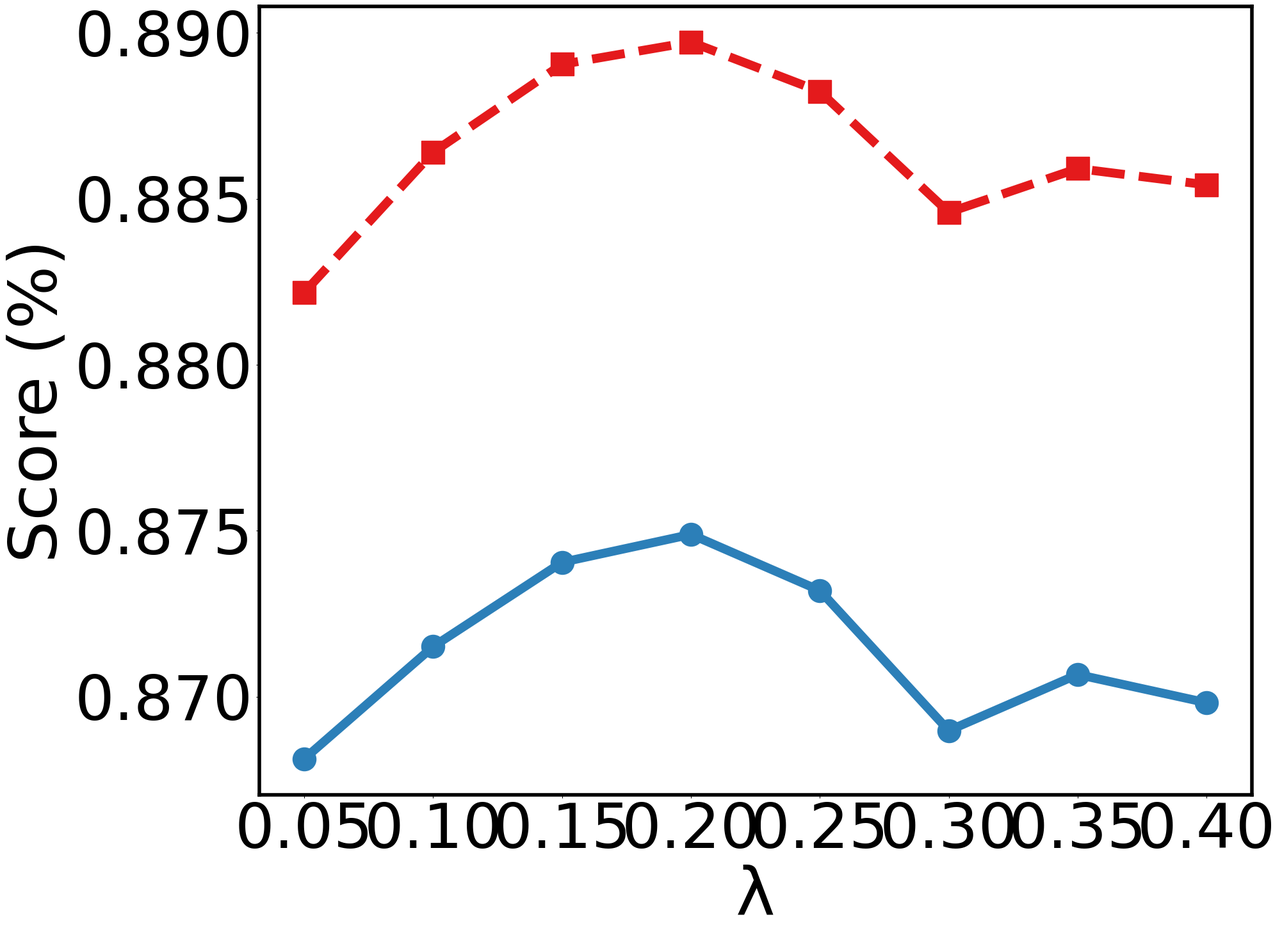

Python code for this plot: (Note: this script raises an exception after producing the figure.)
import os
os.environ['MPLCONFIGDIR'] = '/tmp/matplotlib-tmp'

from matplotlib import font_manager
import matplotlib.pyplot as plt
import numpy as np
from matplotlib.ticker import FuncFormatter

# =========================
# Times New Roman 字体注入（服务器版）
# =========================
system_font_dir = "/usr/share/fonts/truetype/msttcorefonts"
times_fonts = ["times.ttf", "timesbd.ttf", "timesi.ttf", "timesbi.ttf"]

for font_file in times_fonts:
    font_path = os.path.join(system_font_dir, font_file)
    if os.path.exists(font_path):
        try:
            font_manager.fontManager.addfont(font_path)
        except Exception as e:
            print(f"⚠️ Warning: Could not add {font_file}: {e}")

# =========================
# 全局画图风格（保持你论文统一字号）
# =========================
plt.rcParams['font.family'] = 'Times New Roman'
plt.rcParams['axes.labelsize'] = 75
plt.rcParams['xtick.labelsize'] = 70
plt.rcParams['ytick.labelsize'] = 70
plt.rcParams['legend.fontsize'] = 60
plt.rcParams['lines.linewidth'] = 10
plt.rcParams['lines.markersize'] = 26

# =========================
# Edge Perturbation 数据
# =========================
# interval_month = [2, 4, 8, 12, 16, 20, 24]
# accuracy = [0.86898, 0.87236, 0.873, 0.87489, 0.8732, 0.8732, 0.86898]
# f1_score = [0.8851, 0.8879, 0.88806, 0.88972, 0.88823, 0.88806, 0.88441]
lambda_values = [0.05, 0.1, 0.15, 0.2, 0.25, 0.3, 0.35, 0.4]
accuracy = [0.86813, 0.87151, 0.87405, 0.87489, 0.8732, 0.86898, 0.87067, 0.86982]
f1_score = [0.88218, 0.8864, 0.88905, 0.88972, 0.88823, 0.88459, 0.88591, 0.88542]


acc_error = 0.002
f1_error = 0.002

# =========================
# 创建画布
# =========================
plt.figure(figsize=(20, 16))
ax = plt.gca()

# 黑色边框（论文风格）
for spine in ax.spines.values():
    spine.set_color('black')
    spine.set_linewidth(4)

# =========================
# Accuracy
# =========================
plt.plot(
    lambda_values, accuracy,
    marker='o',
    linestyle='-',
    color='#2c7fb8',
    label='Accuracy'
)
#
# plt.fill_between(
#     ratios,
#     [v - acc_error for v in accuracy],
#     [v + acc_error for v in accuracy],
#     color='gold',
#     alpha=0.2
# )

# =========================
# F1-score
# =========================
plt.plot(
    lambda_values, f1_score,
    marker='s',
    linestyle='--',
    color='#e41a1c',
    label='F1-Score'
)

# plt.fill_between(
#     ratios,
#     [v - f1_error for v in f1_score],
#     [v + f1_error for v in f1_score],
#     color='#e41a1c',
#     alpha=0.2
# )

# =========================
# 坐标轴0.15, 0.2, 0.25, 0.3, 0.35, 0.4
# =========================
plt.xlabel('λ')
plt.ylabel('Score (%)')

plt.xticks(lambda_values , ['0.1', '0.2', '0.3', '0.4'])

def to_percent(y, _):
    return f"{y * 100:.1f}"

ax.yaxis.set_major_formatter(FuncFormatter(to_percent))
plt.ylim(0.858, 0.892)

# =========================
# 图例
# =========================
plt.legend(
    markerscale=1.2,
    handlelength=3,
    loc='lower right',
    frameon=True,
    framealpha=0.9,
    edgecolor='lightgray'
)

# =========================
# 导出
# =========================
plt.tight_layout()
plt.savefig(
    'lambda_new.pdf',
    dpi=300,
    bbox_inches='tight',
    format='pdf'
)
plt.show()
